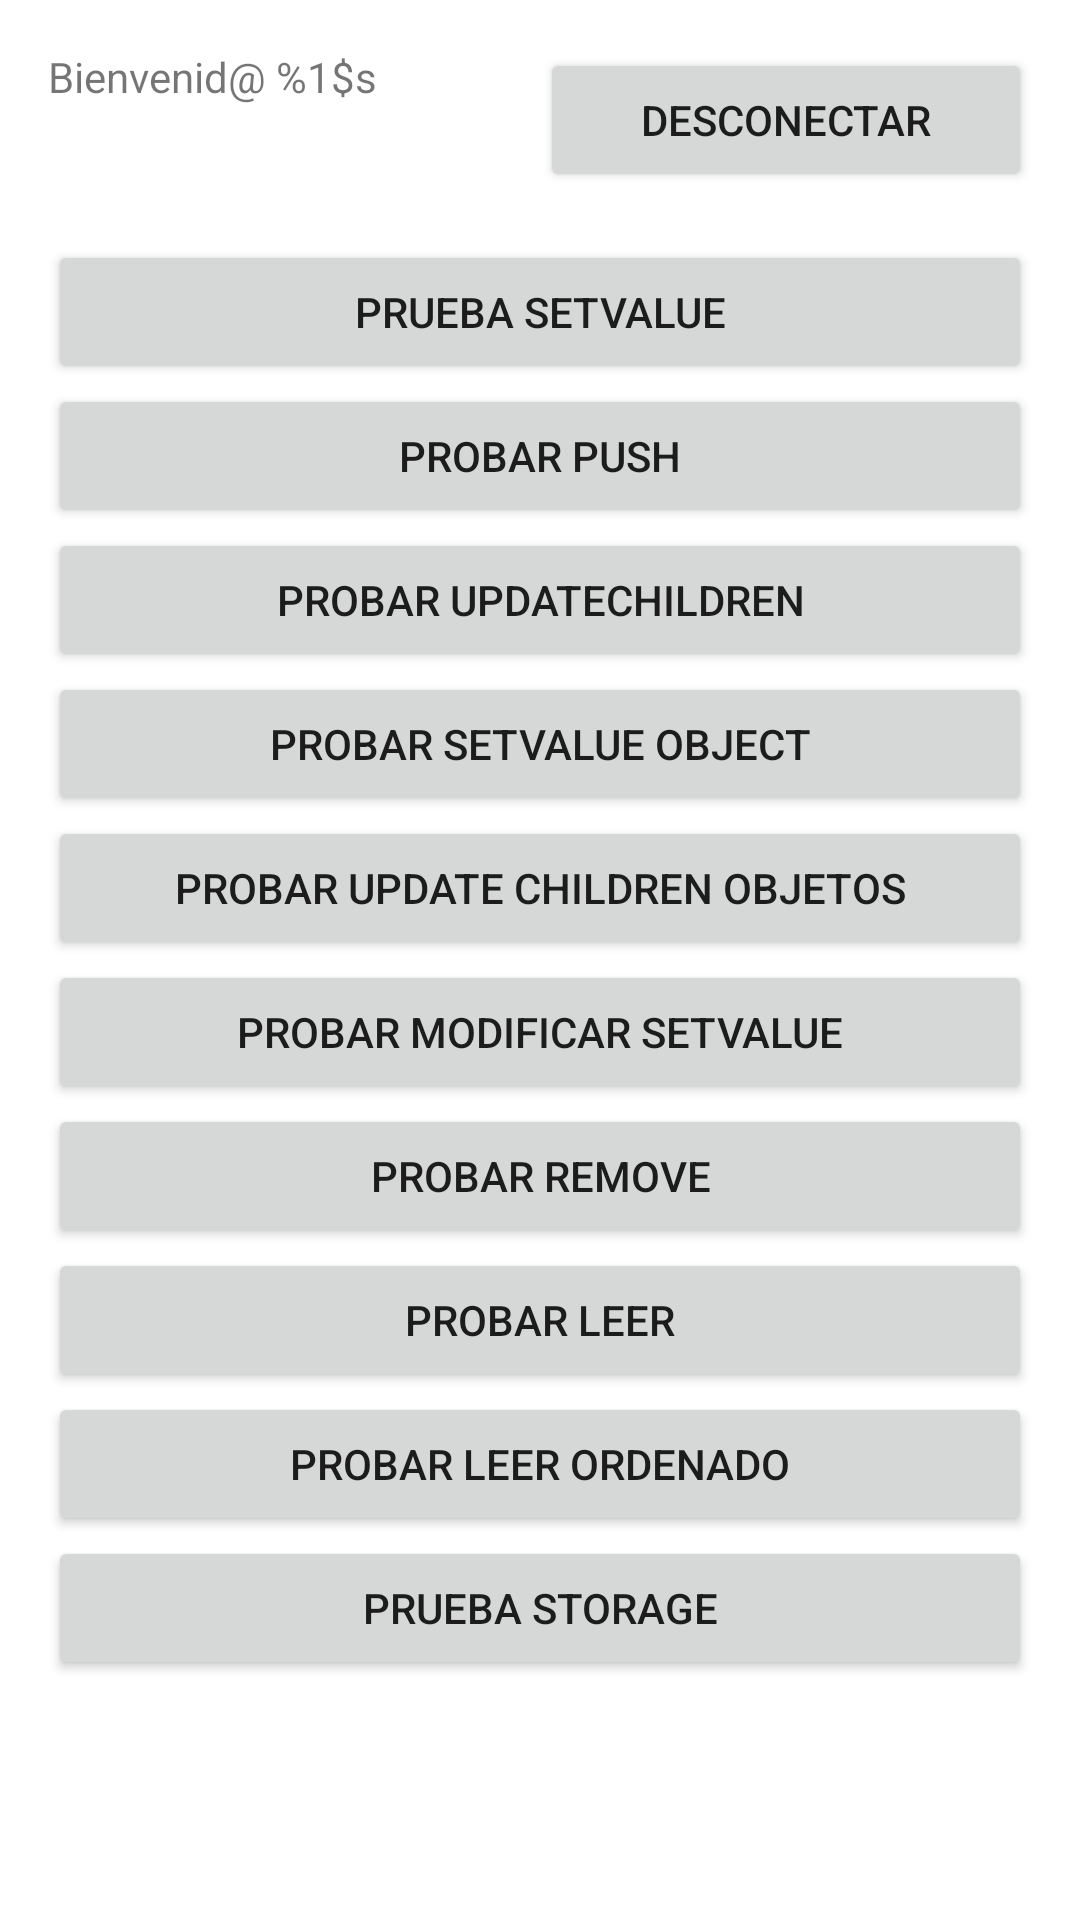

Produce the Android XML layout that renders to this screen, including the resource entries it uses.
<!-- AndroidManifest.xml: application theme Theme.AD_PruebaFirebase -->
<!-- res/layout/activity_main.xml -->
<?xml version="1.0" encoding="utf-8"?>
<androidx.constraintlayout.widget.ConstraintLayout xmlns:android="http://schemas.android.com/apk/res/android"
    xmlns:app="http://schemas.android.com/apk/res-auto"
    xmlns:tools="http://schemas.android.com/tools"
    android:layout_width="match_parent"
    android:layout_height="match_parent"
    android:padding="@dimen/margen"
    tools:context=".MainActivity">

    <LinearLayout
        android:id="@+id/llUsuario"
        android:layout_width="match_parent"
        android:layout_height="wrap_content"
        android:orientation="horizontal"
        app:layout_constraintTop_toTopOf="parent">

        <TextView
            android:id="@+id/tvSaludo"
            android:layout_width="match_parent"
            android:layout_height="match_parent"
            android:layout_weight="1"
            android:text="@string/tv_saludo"/>

        <Button
            android:id="@+id/btnDesconectar"
            android:layout_width="match_parent"
            android:layout_height="match_parent"
            android:layout_weight="1"
            android:text="@string/btn_desconectar" />

    </LinearLayout>

    <LinearLayout
        android:id="@+id/llBotonesM"
        android:layout_width="match_parent"
        android:layout_height="wrap_content"
        android:orientation="vertical"
        android:layout_marginTop="@dimen/margen"
        app:layout_constraintTop_toBottomOf="@id/llUsuario">

        <Button
            android:id="@+id/btnSetValue"
            android:layout_width="match_parent"
            android:layout_height="wrap_content"
            android:text="@string/btn_set_value"/>

        <Button
            android:id="@+id/btnProbarPudh"
            android:text="@string/btn_probar_push"
            android:layout_width="match_parent"
            android:layout_height="wrap_content"/>


        <Button
            android:id="@+id/btnUpdateC"
            android:layout_width="match_parent"
            android:layout_height="wrap_content"
            android:text="@string/btn_update_c"/>

        <Button
            android:id="@+id/btnSetValueO"
            android:layout_width="match_parent"
            android:layout_height="wrap_content"
            android:text="@string/btn_set_value_o"/>

        <Button
            android:id="@+id/btnUpdateChildObj"
            android:layout_width="match_parent"
            android:layout_height="wrap_content"
            android:text="@string/btn_upd_chil_obj"/>

        <Button
            android:id="@+id/btnSetValueModif"
            android:layout_width="match_parent"
            android:layout_height="wrap_content"
            android:text="@string/btn_set_value_modif"/>

        <Button
            android:id="@+id/btnRemove"
            android:layout_width="match_parent"
            android:layout_height="wrap_content"
            android:text="@string/btn_remove"/>

        <Button
            android:id="@+id/btnPruebaLeer"
            android:layout_width="match_parent"
            android:layout_height="wrap_content"
            android:text="@string/btn_prueba_leer"/>

        <Button
            android:id="@+id/btnLeerOrdenado"
            android:layout_width="match_parent"
            android:layout_height="wrap_content"
            android:text="@string/btn_leer_ordenado"/>

        <Button
            android:id="@+id/btnStorage"
            android:layout_width="match_parent"
            android:layout_height="wrap_content"
            android:text="@string/btn_storage"/>

    </LinearLayout>

</androidx.constraintlayout.widget.ConstraintLayout>
<!-- resources referenced by this layout -->
<resources>
  <dimen name="margen">16dp</dimen>
  <string name="btn_desconectar">DESCONECTAR</string>
  <string name="btn_leer_ordenado">Probar leer ordenado</string>
  <string name="btn_probar_push">Probar push</string>
  <string name="btn_prueba_leer">Probar leer</string>
  <string name="btn_remove">Probar Remove</string>
  <string name="btn_set_value">Prueba SetValue</string>
  <string name="btn_set_value_modif">Probar Modificar SetValue</string>
  <string name="btn_set_value_o">Probar SetValue Object</string>
  <string name="btn_storage">Prueba Storage</string>
  <string name="btn_upd_chil_obj">Probar Update Children Objetos</string>
  <string name="btn_update_c">Probar UpdateChildren</string>
  <string name="tv_saludo">Bienvenid@ %1$s</string>
  <style name="Theme.AD_PruebaFirebase" parent="Theme.MaterialComponents.DayNight.DarkActionBar">
          
          <item name="colorPrimary">@color/purple_500</item>
          <item name="colorPrimaryVariant">@color/purple_700</item>
          <item name="colorOnPrimary">@color/white</item>
          
          <item name="colorSecondary">@color/teal_200</item>
          <item name="colorSecondaryVariant">@color/teal_700</item>
          <item name="colorOnSecondary">@color/black</item>
          
          <item name="android:statusBarColor" tools:targetApi="l">?attr/colorPrimaryVariant</item>
          
      </style>
  <!-- not gathered from this repository: default colours our renderer supplied (Android Studio template values) -->
  <color name="purple_500">#FF6200EE</color>
  <color name="purple_700">#FF3700B3</color>
  <color name="teal_200">#FF03DAC5</color>
  <color name="teal_700">#FF018786</color>
  <color name="black">#FF000000</color>
  <color name="white">#FFFFFFFF</color>
</resources>
